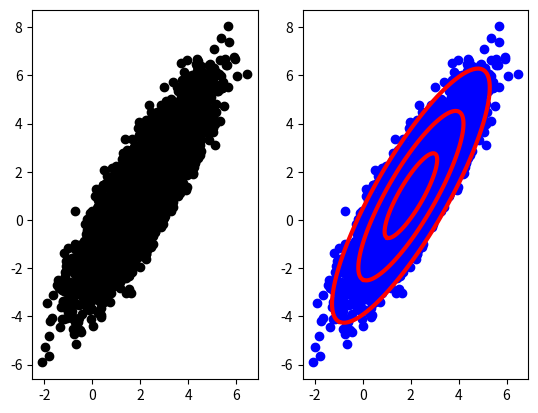

Here is the Python script that generated this plot:
# %% import libraries
import numpy as np
import pandas as pd
import matplotlib.pyplot as plt

# %% print version
""" print(np.__version__)
print(pd.__version__) """

# %% Dataframe
""" data = {
[redacted]
    "Age": [23, 36, 28, 45],
    "City": ["New York", "Paris", "Berlin", "London"],
}

df = pd.DataFrame(data)
df = df.replace("New York", "New York City") """

# %% SVD
""" X = np.random.rand(5, 3)  # Create random data matrix
U, S, V = np.linalg.svd(X, full_matrices=True)  # Perform SVD
Uhat, Shat, VThat = np.linalg.svd(X, full_matrices=False)  # Economy SVD """

# %% Least Squares fit of noisy data
""" x = 3  # True slope
a = np.arange(-2, 2, 0.25)
a = a.reshape(-1, 1)
b = x * a + np.random.randn(*a.shape)  # Add noise
plt.plot(a, x * a, color="k", linewidth=2, label="True Line")  # True relationship
plt.plot(a, b, "x", color="r", markersize=10, label="Noisydata")  # Noisy measurements

# Compute least-squares approximation with the SVD
U, S, VT = np.linalg.svd(a, full_matrices=False)  # Economy SVD
xtilde = VT.T @ np.linalg.inv(np.diag(S)) @ U.T @ b  # Least-squares fit
plt.plot(a, xtilde * a, "--", color="b", linewidth=2, label="Regression line")

plt.ylabel(r"b $\rightarrow$")
plt.xlabel(r"a $\rightarrow$")
plt.legend()

# Alternative formulations of least squares
xtilde1 = VT.T @ np.linalg.inv(np.diag(S)) @ U.T @ b
xtilde2 = np.linalg.pinv(a) @ b """

# %% PCA example on noisy cloud data

# Generate noisy cloud of data
xC = np.array([2, 1])  # Center of data (mean)
sig = np.array([2, 0.5])  # Principal axes
theta = np.pi / 3  # Rotate cloud by pi/3
R = np.array(
    [
        [np.cos(theta), -np.sin(theta)],  # Rotation mat
        [np.sin(theta), np.cos(theta)],
    ]
)

nPoints = 10000  # Create 10,000 points
X = R @ np.diag(sig) @ np.random.randn(2, nPoints) + np.diag(xC) @ np.ones((2, nPoints))

f1 = plt.figure()
ax1 = f1.add_subplot(121)
ax2 = f1.add_subplot(122)
ax1.plot(X[0, :], X[1, :], "o", color="k")  # Plot data
Xavg = np.mean(X, axis=1)  # Compute mean
B = X - np.tile(Xavg, (nPoints, 1)).T  # Mean-subtracted data

# Find principal components (SVD)
U, S, VT = np.linalg.svd(B / np.sqrt(nPoints), full_matrices=0)
theta = 2 * np.pi * np.arange(0, 1, 0.01)
Xstd = (
    U @ np.diag(S) @ np.array([np.cos(theta), np.sin(theta)])
)  # Matrix Multiplication

# First three standard deviation ellipsoids
ax2.plot(X[0, :], X[1, :], "o", color="b")  # Plot data
ax2.plot(Xavg[0] + Xstd[0, :], Xavg[1] + Xstd[1, :], "-", color="r", linewidth=3)
ax2.plot(
    Xavg[0] + 2 * Xstd[0, :], Xavg[1] + 2 * Xstd[1, :], "-", color="r", linewidth=3
)
ax2.plot(
    Xavg[0] + 3 * Xstd[0, :], Xavg[1] + 3 * Xstd[1, :], "-", color="r", linewidth=3
)
plt.show()
